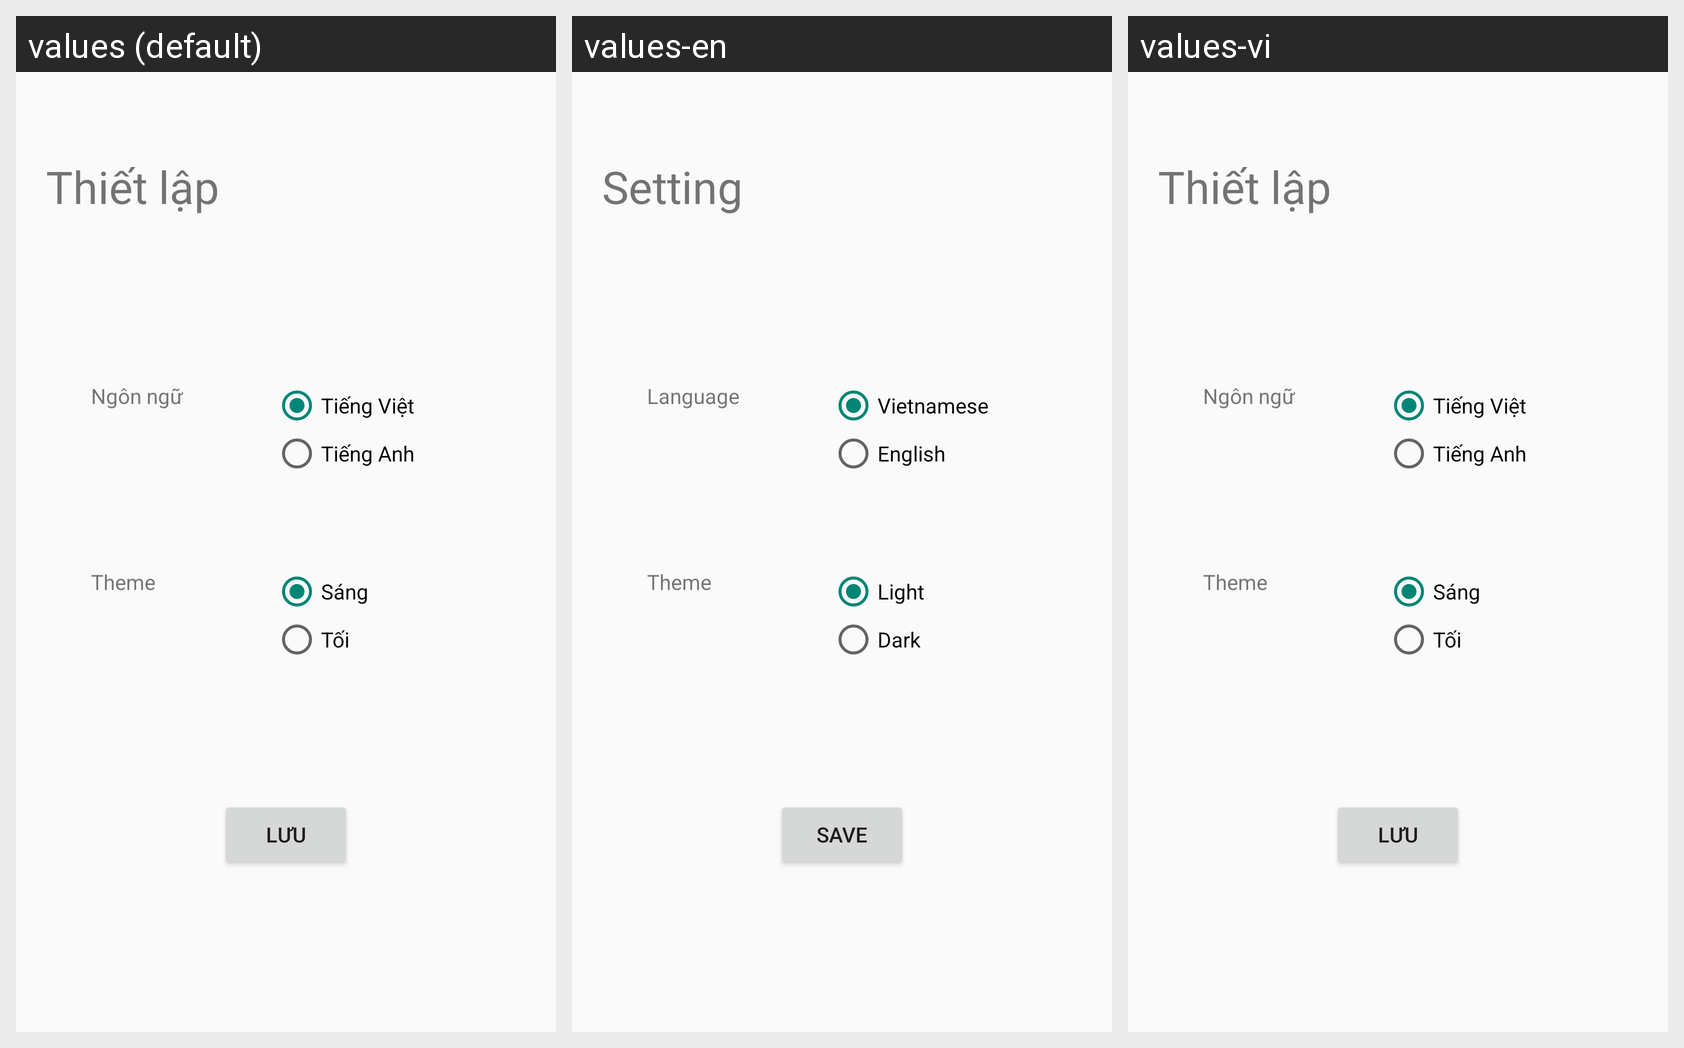

Here is an Android app screen in its default locale and in the app's own translations. Write out the translated-string differences for the strings that appear on this screen.
Android screen res/layout/settings_activity.xml rendered under 3 locales, left to right: values (default), values-en, values-vi. Device: Nexus 5 (rendered at 1080×1920; each locale shown at half size, 540×960, under a caption strip naming it); theme LightTheme.
Strings drawn on this screen, with the default value and each locale's value (text and hints the layout hard-codes, and strings that could not be matched under every locale, appear in the picture but are not listed):

setting_title
  values: Thiết lập
  values-en: Setting
  values-vi: Thiết lập

language_label
  values: Ngôn ngữ
  values-en: Language
  values-vi: Ngôn ngữ

vn
  values: Tiếng Việt
  values-en: Vietnamese
  values-vi: Tiếng Việt

en
  values: Tiếng Anh
  values-en: English
  values-vi: Tiếng Anh

light
  values: Sáng
  values-en: Light
  values-vi: Sáng

dark
  values: Tối
  values-en: Dark
  values-vi: Tối

save
  values: Lưu
  values-en: Save
  values-vi: Lưu
